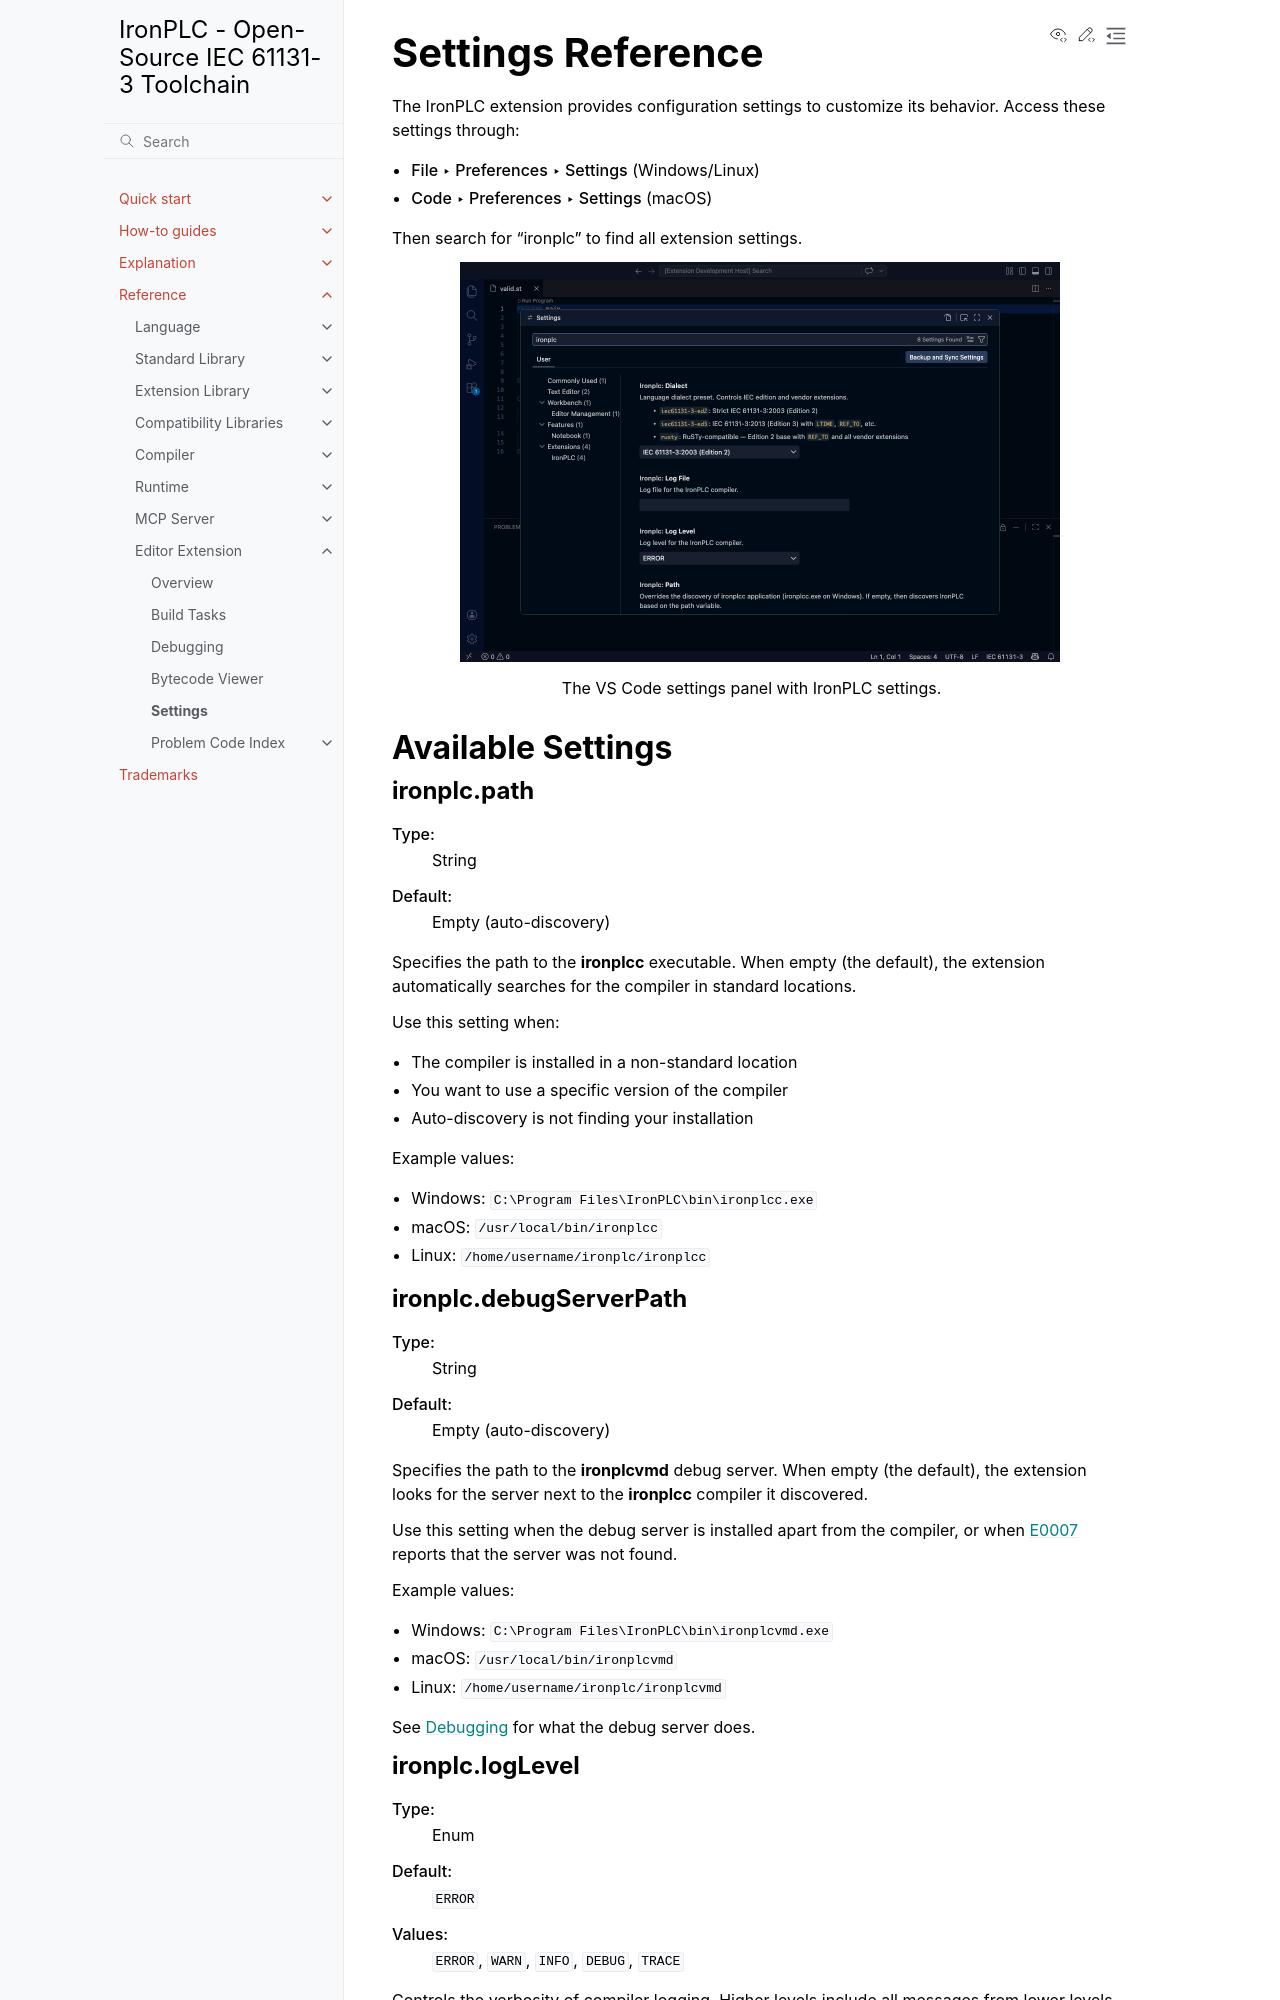

repository: ironplc/ironplc · page: reference/editor/settings.html · generator: sphinx

==================
Settings Reference
==================

The IronPLC extension provides configuration settings to customize its behavior.
Access these settings through:

* :menuselection:`File --> Preferences --> Settings` (Windows/Linux)
* :menuselection:`Code --> Preferences --> Settings` (macOS)

Then search for "ironplc" to find all extension settings.

.. figure:: /images/screenshots/settings-panel.png
   :alt: VS Code settings panel filtered to show IronPLC extension settings
   :width: 600px

   The VS Code settings panel with IronPLC settings.

Available Settings
==================

ironplc.path
------------

:Type: String
:Default: Empty (auto-discovery)

Specifies the path to the :program:`ironplcc` executable. When empty (the default), the
extension automatically searches for the compiler in standard locations.

Use this setting when:

* The compiler is installed in a non-standard location
* You want to use a specific version of the compiler
* Auto-discovery is not finding your installation

Example values:

* Windows: ``C:\Program Files\IronPLC\bin\ironplcc.exe``
* macOS: ``/usr/local/bin/ironplcc``
* Linux: ``/home/username/ironplc/ironplcc``

ironplc.debugServerPath
-----------------------

:Type: String
:Default: Empty (auto-discovery)

Specifies the path to the :program:`ironplcvmd` debug server. When empty (the
default), the extension looks for the server next to the :program:`ironplcc`
compiler it discovered.

Use this setting when the debug server is installed apart from the compiler,
or when :doc:`problems/E0007` reports that the server was not found.

Example values:

* Windows: ``C:\Program Files\IronPLC\bin\ironplcvmd.exe``
* macOS: ``/usr/local/bin/ironplcvmd``
* Linux: ``/home/username/ironplc/ironplcvmd``

See :doc:`debugging` for what the debug server does.

ironplc.logLevel
----------------

:Type: Enum
:Default: ``ERROR``
:Values: ``ERROR``, ``WARN``, ``INFO``, ``DEBUG``, ``TRACE``

Controls the verbosity of compiler logging. Higher levels include all messages from
lower levels.

* ``ERROR``: Only error messages (quietest)
* ``WARN``: Warnings and errors
* ``INFO``: Informational messages, warnings, and errors
* ``DEBUG``: Detailed debugging information
* ``TRACE``: Maximum verbosity (most detailed)

Increase the log level when troubleshooting issues with the extension or compiler.
